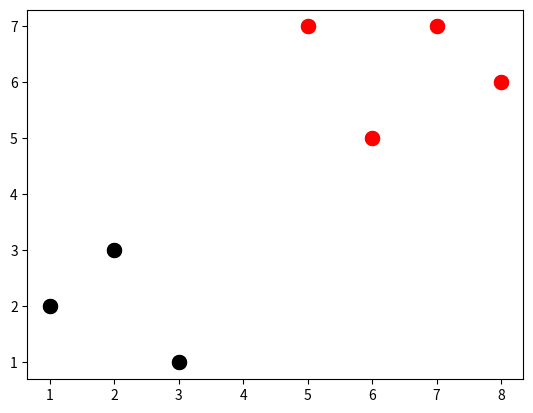

This figure's Python source:
import numpy as np
import matplotlib.pyplot as plt
#from matplotlib import style
import warnings
from math import sqrt
from collections import Counter
#style.use('fivethirtyeight')

def k_nearest_neighbors(data, predict, k=3):
    if len(data) >= k:
        warnings.warn('K is set to a value less than total voting groups!')
        
    distances = []
    for group in data:
        for features in data[group]:
            euclidean_distance = np.linalg.norm(np.array(features)-np.array(predict))
            distances.append([euclidean_distance,group])
            #distances list  is a list that contains lists of distance and class. 
    
    votes = [i[1] for i in sorted(distances)[:k]]
    print(Counter(votes).most_common(1))
    vote_result = Counter(votes).most_common(1)[0][0]
    return vote_result

#creatig data in a dataset 
#features of class k are 1,2 then 2,3 ect (and has a total number of features = 3) 
dataset = {'k':[[1,2],[2,3],[3,1]], 'r':[[6,5],[7,7],[8,6]]}
#new feature we created
new_features = [5,7]


#loop to graph this to visualize it
[[plt.scatter(ii[0],ii[1],s=100,color=i) for ii in dataset[i]] for i in dataset]
plt.scatter(new_features[0], new_features[1], s=100)

plt.show()

#same thing above expect in 1 line loop
'''
#i coresponds to k and r in the dataset
for i in dataset:
    #ii in i corresponds to each feature in the dataset so first would be 1,2 of k
    for ii in dataset[i]:
        plt.scatter(ii[0],ii[1],s=100,color=i)
plt.show()
'''

plt.scatter(new_features[0], new_features[1], s=100)

result = k_nearest_neighbors(dataset, new_features)
print(result)
[[plt.scatter(ii[0],ii[1],s=100,color=i) for ii in dataset[i]] for i in dataset]
plt.scatter(new_features[0], new_features[1], s=100, color = result)  
plt.show()
